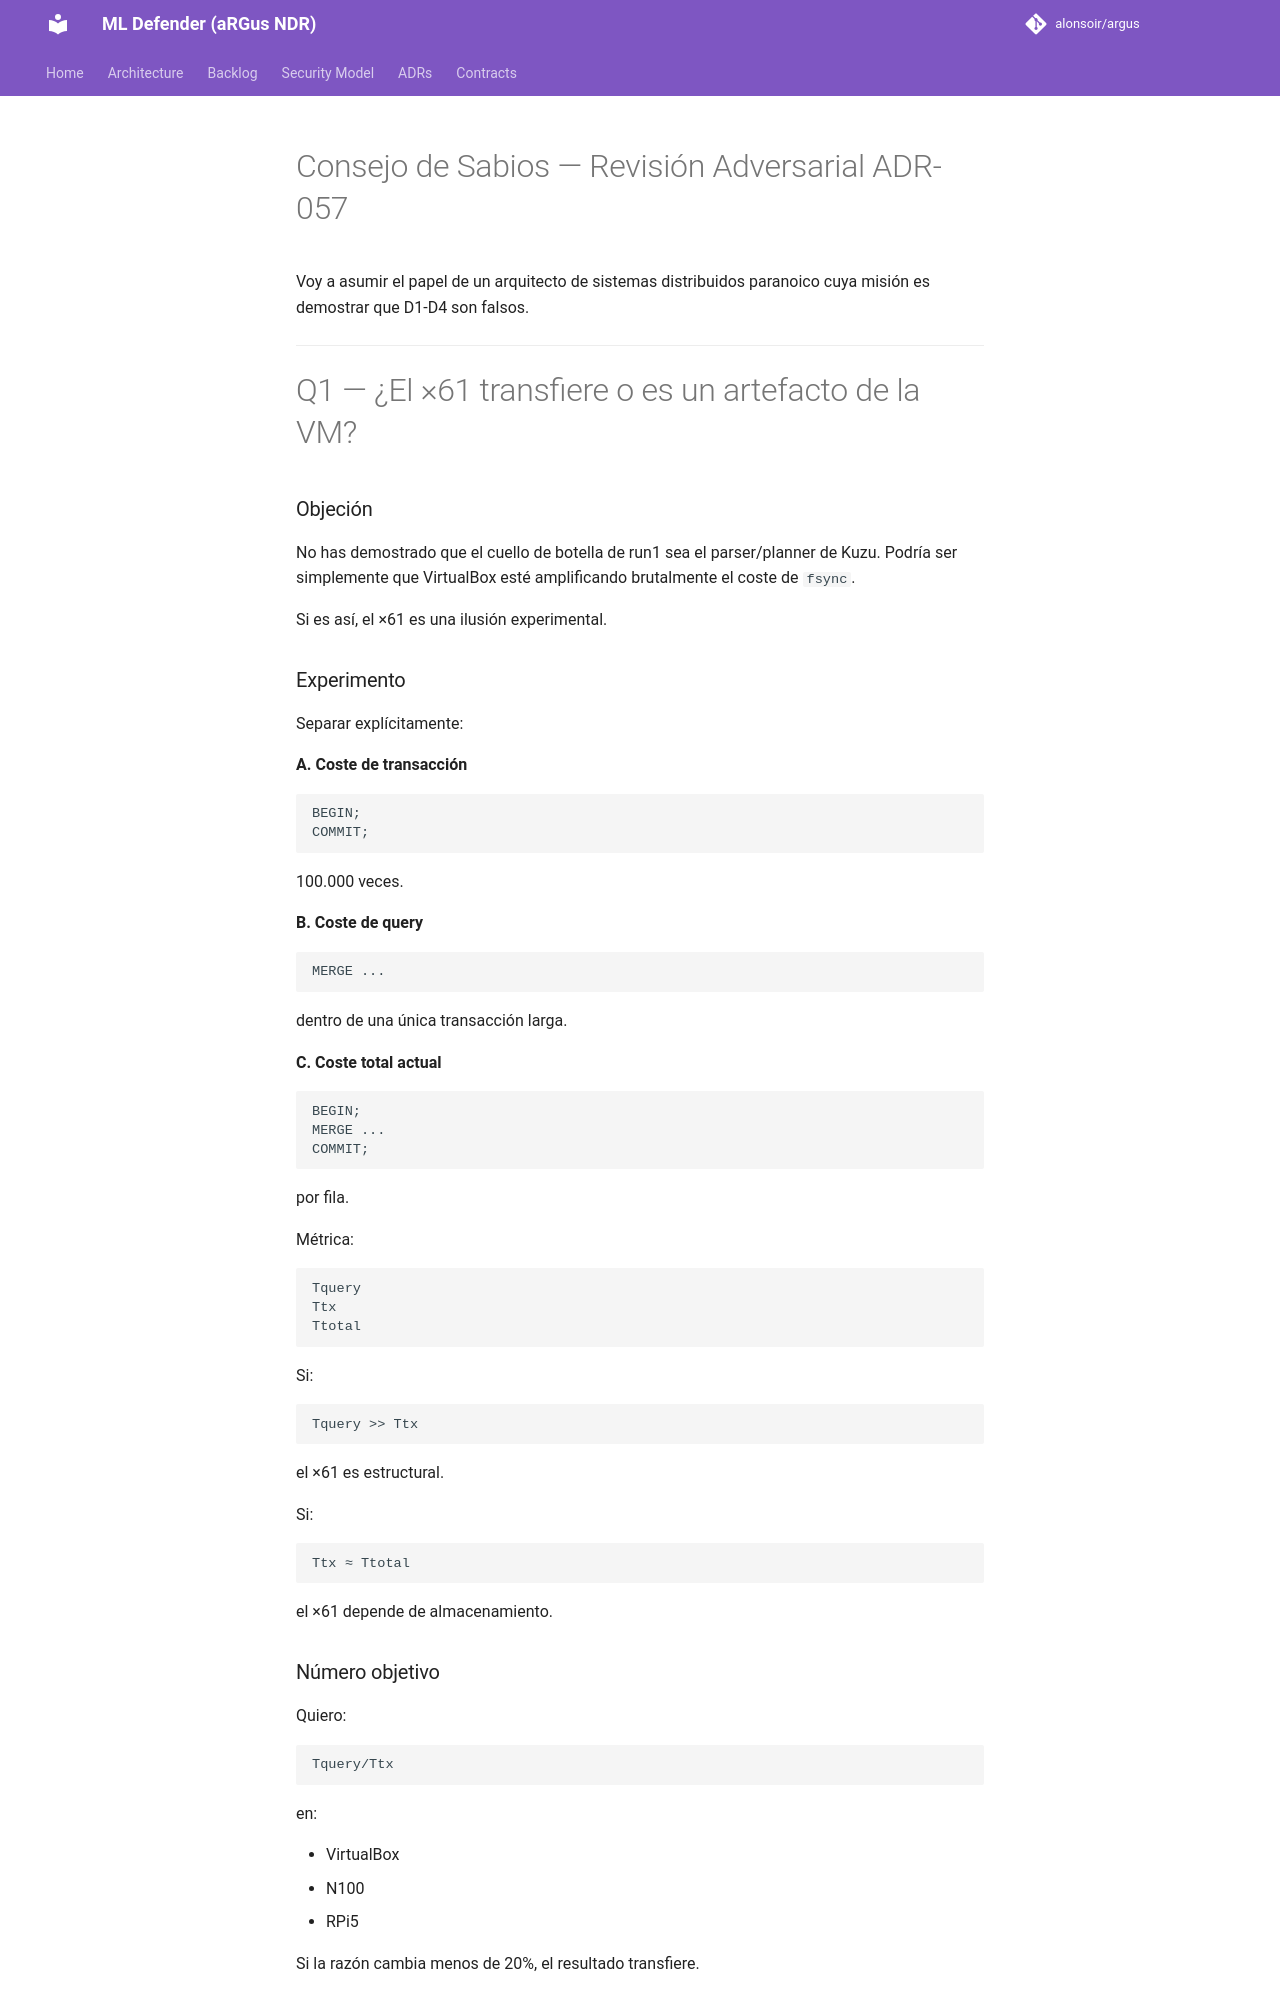

repository: alonsoir/argus · page: council/ADR-057 Fase 0 · Decisión Vela · Estrategia de escritura Kuzu-chatgpt/index.html · generator: mkdocs

# Consejo de Sabios — Revisión Adversarial ADR-057

Voy a asumir el papel de un arquitecto de sistemas distribuidos paranoico cuya misión es demostrar que D1-D4 son falsos.

---

# Q1 — ¿El ×61 transfiere o es un artefacto de la VM?

### Objeción

No has demostrado que el cuello de botella de run1 sea el parser/planner de Kuzu. Podría ser simplemente que VirtualBox esté amplificando brutalmente el coste de `fsync`.

Si es así, el ×61 es una ilusión experimental.

### Experimento

Separar explícitamente:

**A. Coste de transacción**

```text
BEGIN;
COMMIT;
```

100.000 veces.

**B. Coste de query**

```text
MERGE ...
```

dentro de una única transacción larga.

**C. Coste total actual**

```text
BEGIN;
MERGE ...
COMMIT;
```

por fila.

Métrica:

```text
Tquery
Ttx
Ttotal
```

Si:

```text
Tquery >> Ttx
```

el ×61 es estructural.

Si:

```text
Ttx ≈ Ttotal
```

el ×61 depende de almacenamiento.
